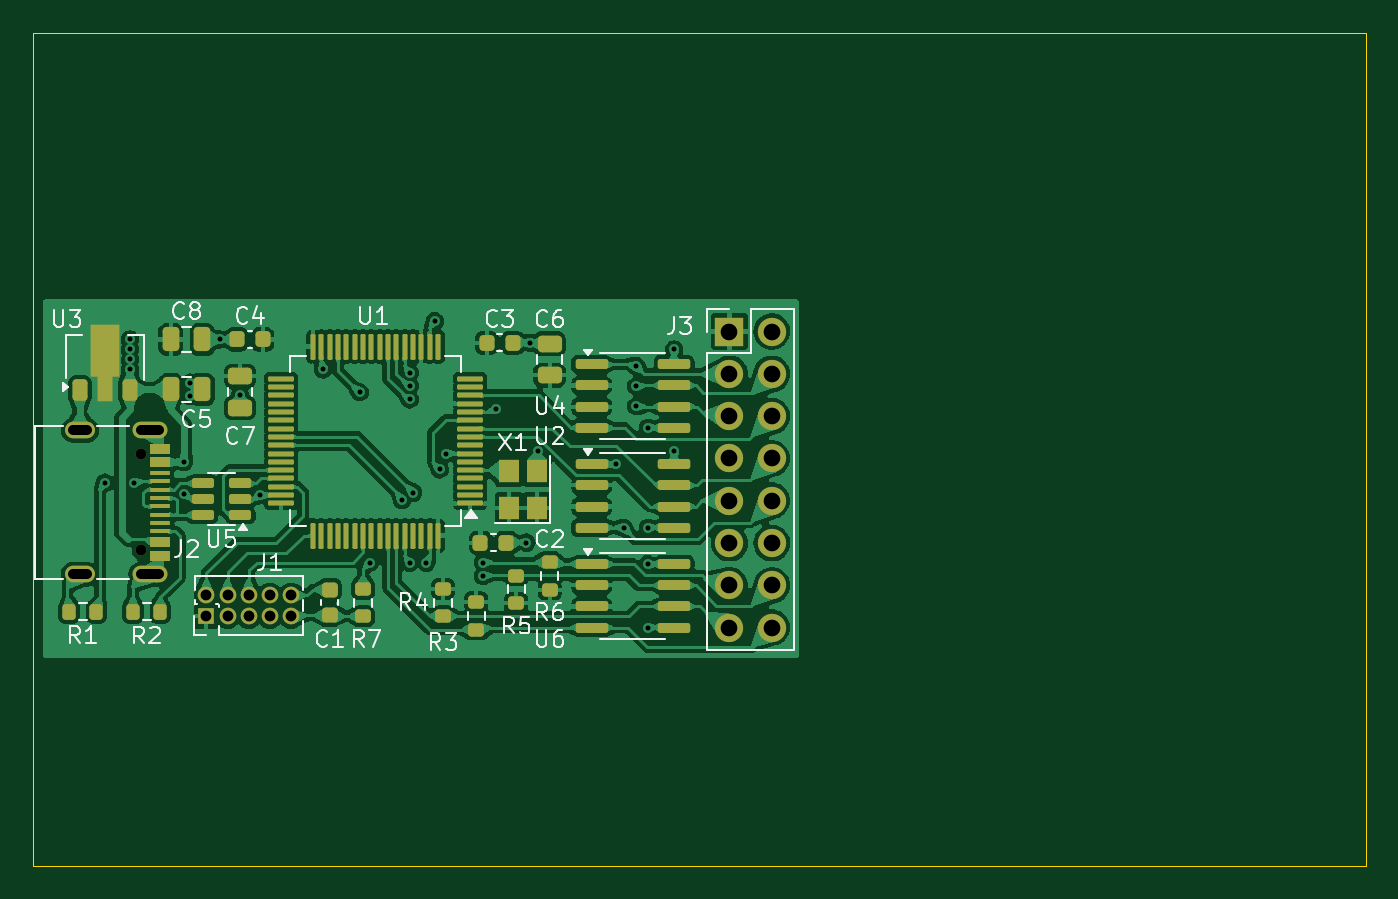
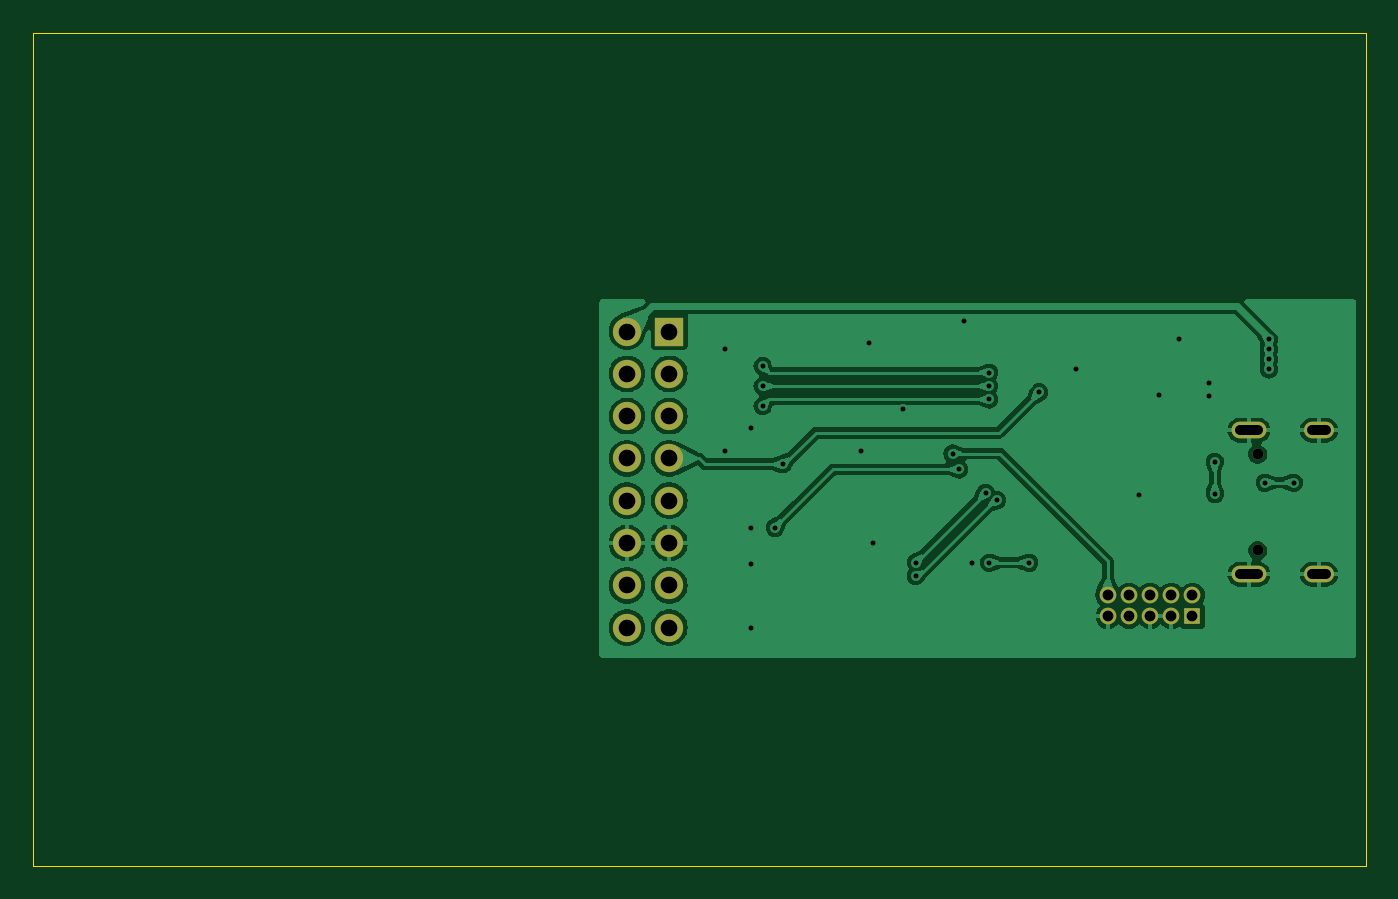
Circuit board: 11 layer files. Board 80.0 x 50.0 mm.
- bottom_copper: expander-hw-B_Cu.gbr (84783 bytes)
- bottom_mask: expander-hw-B_Mask.gbr (1566 bytes)
- paste: expander-hw-B_Paste.gbr (454 bytes)
- bottom_silk: expander-hw-B_Silkscreen.gbr (455 bytes)
- outline: expander-hw-Edge_Cuts.gbr (611 bytes)
- top_copper: expander-hw-F_Cu.gbr (252162 bytes)
- top_mask: expander-hw-F_Mask.gbr (8193 bytes)
- paste: expander-hw-F_Paste.gbr (7098 bytes)
- top_silk: expander-hw-F_Silkscreen.gbr (33908 bytes)
- drill: expander-hw-NPTH-drl.gbr (596 bytes)
- drill: expander-hw-PTH-drl.gbr (2747 bytes)

=== bottom_copper: expander-hw-B_Cu.gbr (84783 bytes, source omitted) ===
=== bottom_mask: expander-hw-B_Mask.gbr ===
%TF.GenerationSoftware,KiCad,Pcbnew,8.0.0*%
%TF.CreationDate,2024-03-25T21:44:05+01:00*%
%TF.ProjectId,expander-hw,65787061-6e64-4657-922d-68772e6b6963,rev?*%
%TF.SameCoordinates,Original*%
%TF.FileFunction,Soldermask,Bot*%
%TF.FilePolarity,Negative*%
%FSLAX46Y46*%
G04 Gerber Fmt 4.6, Leading zero omitted, Abs format (unit mm)*
G04 Created by KiCad (PCBNEW 8.0.0) date 2024-03-25 21:44:05*
%MOMM*%
%LPD*%
G01*
G04 APERTURE LIST*
%ADD10C,0.650000*%
%ADD11O,2.100000X1.000000*%
%ADD12O,1.800000X1.000000*%
%ADD13R,1.000000X1.000000*%
%ADD14O,1.000000X1.000000*%
%ADD15R,1.700000X1.700000*%
%ADD16O,1.700000X1.700000*%
G04 APERTURE END LIST*
D10*
%TO.C,J2*%
X114680000Y-100290000D03*
X114680000Y-106070000D03*
D11*
X115200000Y-98860000D03*
D12*
X111000000Y-98860000D03*
D11*
X115200000Y-107500000D03*
D12*
X111000000Y-107500000D03*
%TD*%
D13*
%TO.C,J1*%
X118590000Y-110025000D03*
D14*
X118590000Y-108755000D03*
X119860000Y-110025000D03*
X119860000Y-108755000D03*
X121130000Y-110025000D03*
X121130000Y-108755000D03*
X122400000Y-110025000D03*
X122400000Y-108755000D03*
X123670000Y-110025000D03*
X123670000Y-108755000D03*
%TD*%
D15*
%TO.C,J3*%
X150000000Y-92925000D03*
D16*
X152540000Y-92925000D03*
X150000000Y-95465000D03*
X152540000Y-95465000D03*
X150000000Y-98005000D03*
X152540000Y-98005000D03*
X150000000Y-100545000D03*
X152540000Y-100545000D03*
X150000000Y-103085000D03*
X152540000Y-103085000D03*
X150000000Y-105625000D03*
X152540000Y-105625000D03*
X150000000Y-108165000D03*
X152540000Y-108165000D03*
X150000000Y-110705000D03*
X152540000Y-110705000D03*
%TD*%
M02*

=== paste: expander-hw-B_Paste.gbr ===
%TF.GenerationSoftware,KiCad,Pcbnew,8.0.0*%
%TF.CreationDate,2024-03-25T21:44:05+01:00*%
%TF.ProjectId,expander-hw,65787061-6e64-4657-922d-68772e6b6963,rev?*%
%TF.SameCoordinates,Original*%
%TF.FileFunction,Paste,Bot*%
%TF.FilePolarity,Positive*%
%FSLAX46Y46*%
G04 Gerber Fmt 4.6, Leading zero omitted, Abs format (unit mm)*
G04 Created by KiCad (PCBNEW 8.0.0) date 2024-03-25 21:44:05*
%MOMM*%
%LPD*%
G01*
G04 APERTURE LIST*
G04 APERTURE END LIST*
M02*

=== bottom_silk: expander-hw-B_Silkscreen.gbr ===
%TF.GenerationSoftware,KiCad,Pcbnew,8.0.0*%
%TF.CreationDate,2024-03-25T21:44:05+01:00*%
%TF.ProjectId,expander-hw,65787061-6e64-4657-922d-68772e6b6963,rev?*%
%TF.SameCoordinates,Original*%
%TF.FileFunction,Legend,Bot*%
%TF.FilePolarity,Positive*%
%FSLAX46Y46*%
G04 Gerber Fmt 4.6, Leading zero omitted, Abs format (unit mm)*
G04 Created by KiCad (PCBNEW 8.0.0) date 2024-03-25 21:44:05*
%MOMM*%
%LPD*%
G01*
G04 APERTURE LIST*
G04 APERTURE END LIST*
M02*

=== outline: expander-hw-Edge_Cuts.gbr ===
%TF.GenerationSoftware,KiCad,Pcbnew,8.0.0*%
%TF.CreationDate,2024-03-25T21:44:05+01:00*%
%TF.ProjectId,expander-hw,65787061-6e64-4657-922d-68772e6b6963,rev?*%
%TF.SameCoordinates,Original*%
%TF.FileFunction,Profile,NP*%
%FSLAX46Y46*%
G04 Gerber Fmt 4.6, Leading zero omitted, Abs format (unit mm)*
G04 Created by KiCad (PCBNEW 8.0.0) date 2024-03-25 21:44:05*
%MOMM*%
%LPD*%
G01*
G04 APERTURE LIST*
%TA.AperFunction,Profile*%
%ADD10C,0.050000*%
%TD*%
G04 APERTURE END LIST*
D10*
X108200000Y-75000000D02*
X188200000Y-75000000D01*
X188200000Y-125000000D01*
X108200000Y-125000000D01*
X108200000Y-75000000D01*
M02*

=== top_copper: expander-hw-F_Cu.gbr (252162 bytes, source omitted) ===
=== top_mask: expander-hw-F_Mask.gbr (8193 bytes, source omitted) ===
=== paste: expander-hw-F_Paste.gbr (7098 bytes, source omitted) ===
=== top_silk: expander-hw-F_Silkscreen.gbr (33908 bytes, source omitted) ===
=== drill: expander-hw-NPTH-drl.gbr ===
%TF.GenerationSoftware,KiCad,Pcbnew,8.0.0*%
%TF.CreationDate,2024-03-25T21:44:14+01:00*%
%TF.ProjectId,expander-hw,65787061-6e64-4657-922d-68772e6b6963,rev?*%
%TF.SameCoordinates,Original*%
%TF.FileFunction,NonPlated,1,2,NPTH,Drill*%
%TF.FilePolarity,Positive*%
%FSLAX46Y46*%
G04 Gerber Fmt 4.6, Leading zero omitted, Abs format (unit mm)*
G04 Created by KiCad (PCBNEW 8.0.0) date 2024-03-25 21:44:14*
%MOMM*%
%LPD*%
G01*
G04 APERTURE LIST*
%TA.AperFunction,ComponentDrill*%
%ADD10C,0.650000*%
%TD*%
G04 APERTURE END LIST*
D10*
%TO.C,J2*%
X114680000Y-100290000D03*
X114680000Y-106070000D03*
M02*

=== drill: expander-hw-PTH-drl.gbr ===
%TF.GenerationSoftware,KiCad,Pcbnew,8.0.0*%
%TF.CreationDate,2024-03-25T21:44:14+01:00*%
%TF.ProjectId,expander-hw,65787061-6e64-4657-922d-68772e6b6963,rev?*%
%TF.SameCoordinates,Original*%
%TF.FileFunction,Plated,1,2,PTH,Mixed*%
%TF.FilePolarity,Positive*%
%FSLAX46Y46*%
G04 Gerber Fmt 4.6, Leading zero omitted, Abs format (unit mm)*
G04 Created by KiCad (PCBNEW 8.0.0) date 2024-03-25 21:44:14*
%MOMM*%
%LPD*%
G01*
G04 APERTURE LIST*
%TA.AperFunction,ViaDrill*%
%ADD10C,0.300000*%
%TD*%
G04 aperture for slot hole*
%TA.AperFunction,ComponentDrill*%
%ADD11C,0.600000*%
%TD*%
%TA.AperFunction,ComponentDrill*%
%ADD12C,0.650000*%
%TD*%
%TA.AperFunction,ComponentDrill*%
%ADD13C,1.000000*%
%TD*%
G04 APERTURE END LIST*
D10*
X112500000Y-102000000D03*
X114000000Y-93400000D03*
X114000000Y-94000000D03*
X114000000Y-94600000D03*
X114000000Y-95200000D03*
X114250000Y-102000000D03*
X117239720Y-102658809D03*
X117250000Y-100750000D03*
X117600000Y-96000000D03*
X117600000Y-96800000D03*
X119400000Y-93400000D03*
X120600000Y-96750000D03*
X121800000Y-102750000D03*
X125600000Y-95200000D03*
X127800000Y-96566205D03*
X128400000Y-106800000D03*
X130334358Y-103043761D03*
X130800000Y-95400000D03*
X130800000Y-96200000D03*
X130800000Y-97000000D03*
X130800000Y-106800000D03*
X131000000Y-102600000D03*
X131800000Y-106800000D03*
X132300000Y-92300000D03*
X132600000Y-101200000D03*
X133000000Y-100250000D03*
X135200000Y-106800000D03*
X135200000Y-107600000D03*
X136000000Y-97600000D03*
X137800000Y-105600000D03*
X138000000Y-93600000D03*
X138482959Y-100117041D03*
X143200000Y-100895000D03*
X143660000Y-104705000D03*
X144400000Y-95000000D03*
X144400000Y-96200000D03*
X144400000Y-97400000D03*
X145095000Y-106895000D03*
X145095000Y-110705000D03*
X145105000Y-98705000D03*
X145105000Y-104705000D03*
X146675000Y-94000000D03*
X146675000Y-100125000D03*
D11*
%TO.C,J2*%
X110600000Y-98860000D02*
X111400000Y-98860000D01*
X110600000Y-107500000D02*
X111400000Y-107500000D01*
X114650000Y-98860000D02*
X115750000Y-98860000D01*
X114650000Y-107500000D02*
X115750000Y-107500000D01*
D12*
%TO.C,J1*%
X118590000Y-108755000D03*
X118590000Y-110025000D03*
X119860000Y-108755000D03*
X119860000Y-110025000D03*
X121130000Y-108755000D03*
X121130000Y-110025000D03*
X122400000Y-108755000D03*
X122400000Y-110025000D03*
X123670000Y-108755000D03*
X123670000Y-110025000D03*
D13*
%TO.C,J3*%
X150000000Y-92925000D03*
X150000000Y-95465000D03*
X150000000Y-98005000D03*
X150000000Y-100545000D03*
X150000000Y-103085000D03*
X150000000Y-105625000D03*
X150000000Y-108165000D03*
X150000000Y-110705000D03*
X152540000Y-92925000D03*
X152540000Y-95465000D03*
X152540000Y-98005000D03*
X152540000Y-100545000D03*
X152540000Y-103085000D03*
X152540000Y-105625000D03*
X152540000Y-108165000D03*
X152540000Y-110705000D03*
M02*

